Run: headless pygame with SDL's dummy video driver; simulated clock (each Clock.tick advances the game by its frame time, no real sleeping); random seed 0; keys injected as events and as key.get_pressed() state; no mouse input.
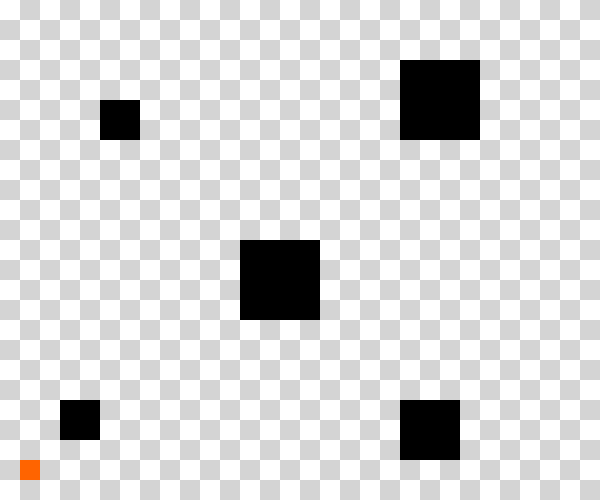
Frame 1 of 4 · flips 1–60 · no input
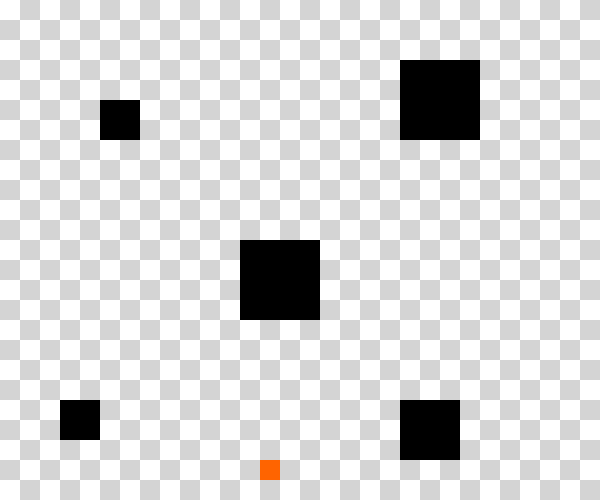
Frame 2 of 4 · flips 61–180 · tapped SPACE, RETURN · held RIGHT (→), D
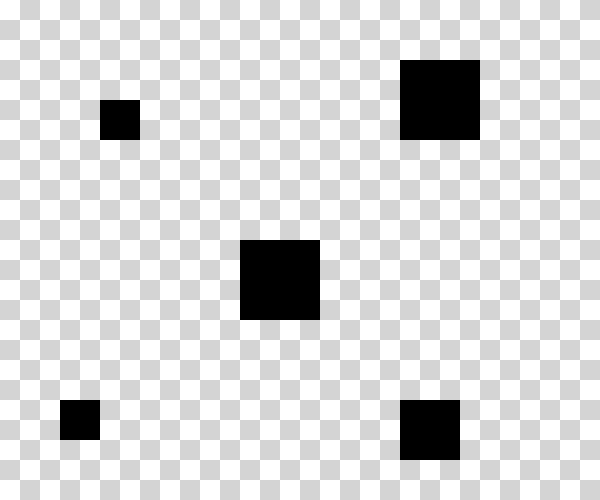
Frame 3 of 4 · flips 181–300 · held DOWN (↓), S
Frame 4 of 4 · flips 301–420 · held LEFT (←), A, UP (↑), W · screen same as frame 1, image omitted

The pygame program that drew these frames:

#!/usr/bin/env python3
import pygame

pygame.init()
done = False
screenWidth = 600
screenHeight = 500


# This function is copied from:
# http://www.nerdparadise.com/programming/pygame/part4
def create_background():
    global screenWidth, screenHeight
    width = screenWidth
    height = screenHeight
    colors = [(255, 255, 255), (212, 212, 212)]
    background = pygame.Surface((width, height))
    tile_width = 20
    y = 0
    while y < height:
        x = 0
        while x < width:
            row = y // tile_width
            col = x // tile_width
            pygame.draw.rect(
                    background, 
                    colors[(row + col) % 2],
                    pygame.Rect(x, y, tile_width, tile_width))
            x += tile_width
        y += tile_width
    return background


def filterEvents():
    global done
    keysPressed = pygame.key.get_pressed()

    filteredEvents = []
    for event in pygame.event.get():
        if event.type == pygame.QUIT:
            done = True

        else:
            filteredEvents.append(event)

    return (filteredEvents, keysPressed)


def main(width, height):
    global done
    screen = pygame.display.set_mode((width, height))
    active_scene = Simulation()

    while not done:
        clock = pygame.time.Clock()

        filteredEvents = filterEvents()
        active_scene.handleInput(*filteredEvents)
        active_scene.update()
        active_scene.draw(screen)

        pygame.display.flip()
        clock.tick(60)


class Unit():
    def handleInput(self, keys):
        print("Implement handleInput in child class unit")

    def update(self):
        print("Implement update in child class of unit")

    def draw(self, screen):
        print("Implement draw in child class unit")


class Player(Unit):
    color = (255, 100, 0)
    dx = 0
    dy = 0

    def __init__(self, x, y, size, speed, fl=False):
        self.x = x
        self.y = y
        self.speed = speed
        self.size = size
        self.fl = fl
        self.rect = pygame.Rect(self.x, self.y, self.size, self.size)

    def handleInput(self, keys):
        if (not self.fl):
            self.dx = 0
            self.dy = 0
            if keys[pygame.K_UP]:
                self.dy = -1
            if keys[pygame.K_DOWN]:
                self.dy = 1
            if keys[pygame.K_LEFT]:
                self.dx = -1
            if keys[pygame.K_RIGHT]:
                self.dx = 1

    def update(self, objects):

        if self.fl:
            # Handle fuzzy logic system here
            pass

        collision = False
        nx = self.x + self.dx * self.speed
        ny = self.y + self.dy * self.speed

        nRect = pygame.Rect(nx, ny, self.size, self.size)
        for obj in objects:
            if (obj.checkCollsion_rect(nRect)):
                collision = True

        if (not collision):
            self.x = nx
            self.y = ny

        self.rect = pygame.Rect(self.x, self.y, self.size, self.size)

    def draw(self, screen):
        pygame.draw.rect(screen, self.color, self.rect)


class Obstacle_rect(Unit):
    color = (0, 0, 0)

    def __init__(self, x, y, width, height=None):
        self.x = x
        self.y = y
        self.width = width

        if(height is None):
            self.height = width
        else:
            self.width = width

        self.rect = pygame.Rect(self.x, self.y, self.width, self.height)

    def checkCollsion_rect(self, rect):
        return self.rect.colliderect(rect)

    def handleInput(self, keys):
        pass

    def update(self):
        pass

    def draw(self, screen):
        pygame.draw.rect(screen, self.color, self.rect)


class Simulation():
    player = Player(20, 460, 20, 2)
    units = []
    background = create_background()

    def __init__(self):
        # Add obstaceels here in form (x, y, size)
        # Chose x, y and size to be multiples of 20 to allign with background
        rect_Objs = [(240, 240, 80), (100, 100, 40), (400, 400, 60), 
                     (60, 400, 40), (400, 60, 80)]
        for x, y, size in rect_Objs:
            self.units.append(Obstacle_rect(x, y, size))

    def handleInput(self, event, keys):

        self.player.handleInput(keys)
        for unit in self.units:
            unit.handleInput(keys)

    def update(self):
        self.player.update(self.units)
        for unit in self.units:
            unit.update()

    def draw(self, screen):
        screen.blit(self.background, (0, 0))

        for unit in self.units:
            unit.draw(screen)

        self.player.draw(screen)


if __name__ == "__main__":
    main(screenWidth, screenHeight)
